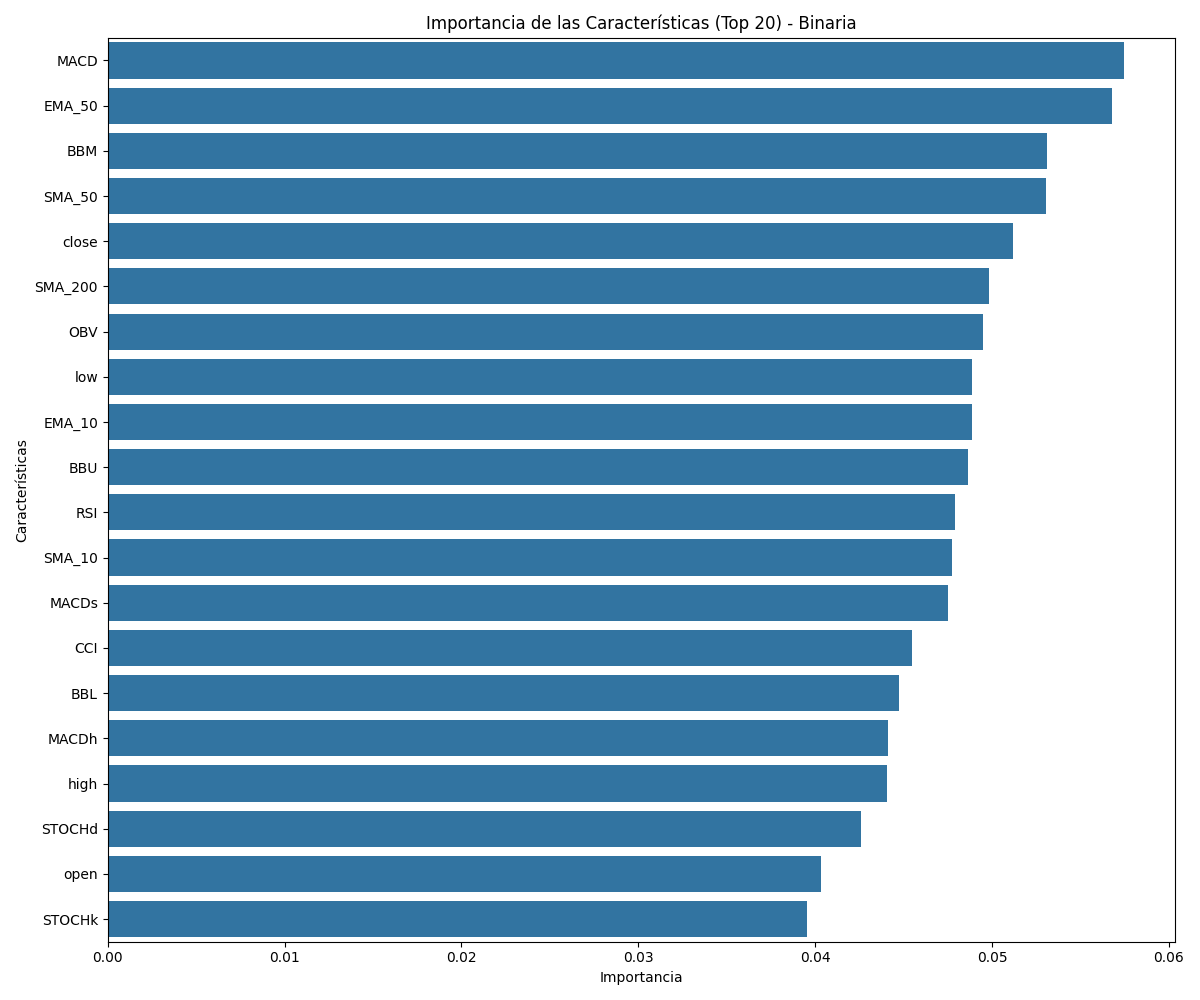

Values plotted in this chart, from the file beside it:
feature, importance
MACD, 0.05748
EMA_50, 0.0568
BBM, 0.0531
SMA_50, 0.05303
close, 0.0512
SMA_200, 0.04983
OBV, 0.04951
low, 0.0489
EMA_10, 0.04887
BBU, 0.04864
RSI, 0.04792
SMA_10, 0.04776
MACDs, 0.04751
CCI, 0.0455
BBL, 0.04475
MACDh, 0.04411
high, 0.04406
STOCHd, 0.04261
open, 0.04033
STOCHk, 0.03953
volume, 0.03857
